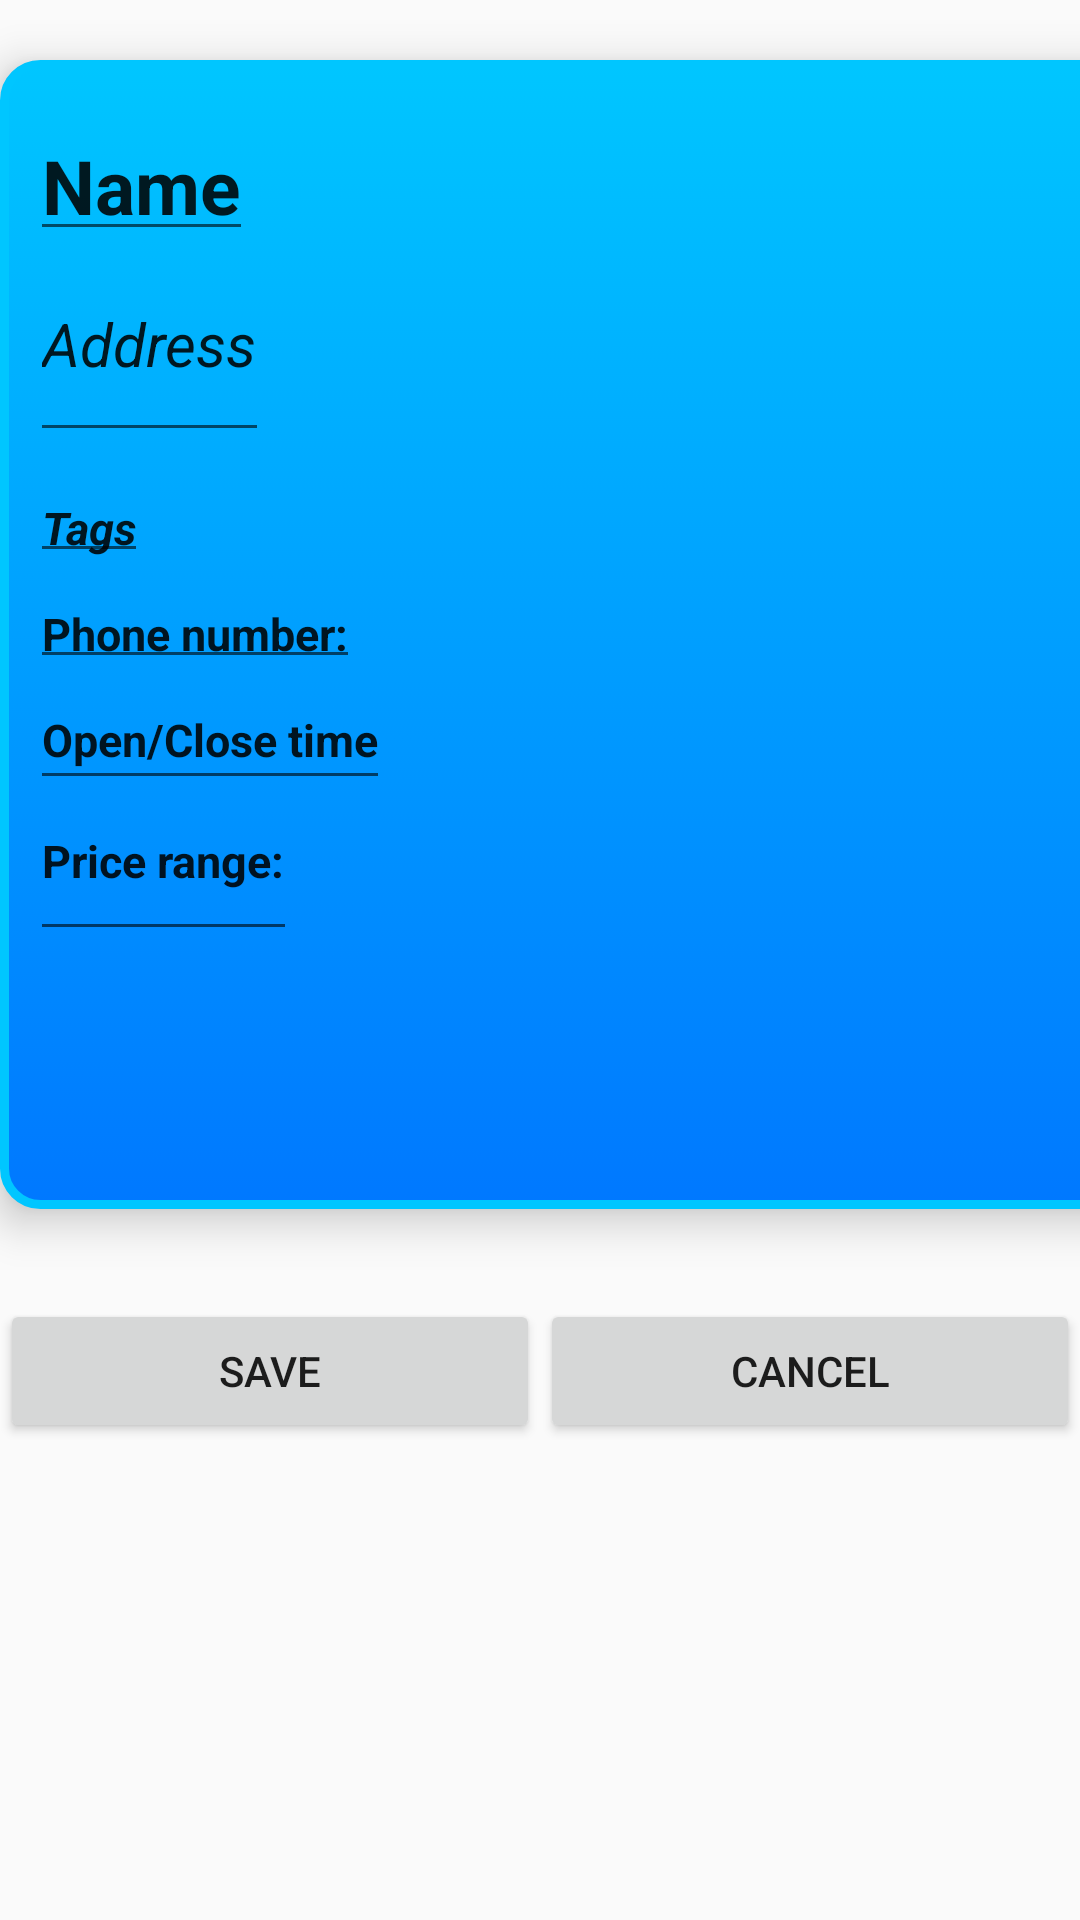

Reconstruct the res/layout file that produces this screen, plus the resources it refers to.
<!-- AndroidManifest.xml: application theme AppTheme.NoActionBar -->
<!-- res/layout/activity_edit.xml -->
<?xml version="1.0" encoding="utf-8"?>
<androidx.core.widget.NestedScrollView
    xmlns:android="http://schemas.android.com/apk/res/android"
    xmlns:app="http://schemas.android.com/apk/res-auto"
    xmlns:tools="http://schemas.android.com/tools"
    tools:context=".EditActivity"
    android:layout_width="match_parent"
    android:layout_height="match_parent"
    android:fillViewport="true">
    <androidx.constraintlayout.widget.ConstraintLayout
        android:layout_width="match_parent"
        android:layout_height="wrap_content"
        android:orientation="vertical"
        >

        <ImageView
            android:id="@+id/edit_img"
            android:layout_width="match_parent"
            android:layout_height="wrap_content"
            android:adjustViewBounds="true"
            android:src="@drawable/bakery"
            app:layout_constraintEnd_toEndOf="parent"
            app:layout_constraintHorizontal_bias="0.0"
            app:layout_constraintStart_toStartOf="parent"
            app:layout_constraintTop_toTopOf="parent">

        </ImageView>

        <LinearLayout
            android:id="@+id/edit_linearLayout2"
            android:layout_width="412dp"
            android:layout_height="383dp"

            android:layout_marginTop="20dp"
            android:background="@drawable/btn_login"
            android:elevation="8dp"
            android:orientation="vertical"
            app:layout_constraintEnd_toEndOf="parent"
            app:layout_constraintHorizontal_bias="0.0"
            app:layout_constraintStart_toStartOf="parent"
            app:layout_constraintTop_toBottomOf="@+id/edit_img">

            <EditText
                android:id="@+id/edit_name"
                android:layout_width="wrap_content"
                android:layout_height="wrap_content"
                android:layout_marginLeft="10dp"
                android:paddingBottom="5dp"
                android:paddingTop="25dp"
                android:inputType="text"
                android:text="Name"
                android:textAllCaps="true"
                android:textSize="25dp"
                android:textStyle="bold" />

            <EditText
                android:id="@+id/edit_address"
                android:layout_width="wrap_content"
                android:layout_height="67dp"
                android:layout_marginLeft="10dp"
                android:paddingBottom="10dp"
                android:paddingTop="5dp"
                android:text="Address"
                android:textAllCaps="true"
                android:textSize="20dp"
                android:inputType="text"
                android:textStyle="italic" />

            <EditText
                android:id="@+id/edit_tags"
                android:layout_width="wrap_content"
                android:layout_height="wrap_content"
                android:layout_marginLeft="10dp"
                android:paddingBottom="5dp"
                android:inputType="text"
                android:paddingTop="15dp"
                android:text="Tags"
                android:textAllCaps="true"
                android:textSize="15dp"
                android:textStyle="italic|bold" />

            <EditText
                android:id="@+id/edit_phone"
                android:layout_width="wrap_content"
                android:layout_height="wrap_content"
                android:layout_marginLeft="10dp"
                android:paddingBottom="5dp"
                android:inputType="text"
                android:paddingTop="10dp"
                android:text="Phone number:"
                android:textAllCaps="true"
                android:textSize="15dp"
                android:textStyle="bold" />

            <EditText
                android:id="@+id/edit_opcl"
                android:inputType="text"
                android:layout_width="wrap_content"
                android:layout_height="wrap_content"
                android:layout_marginLeft="10dp"
                android:paddingBottom="10dp"
                android:paddingTop="10dp"
                android:text="Open/Close time"
                android:textAllCaps="true"
                android:textSize="15dp"
                android:textStyle="bold" />

            <EditText
                android:id="@+id/edit_pricerange"
                android:inputType="text"
                android:layout_width="wrap_content"
                android:layout_height="wrap_content"
                android:layout_marginLeft="10dp"
                android:paddingBottom="20dp"
                android:paddingTop="10dp"
                android:text="Price range:"
                android:textAllCaps="true"
                android:textSize="15dp"
                android:textStyle="bold" />

        </LinearLayout>

        <LinearLayout
            android:id="@+id/under"
            android:layout_width="match_parent"
            android:layout_height="wrap_content"
            android:layout_marginTop="30dp"
            android:orientation="horizontal"
            app:layout_constraintEnd_toEndOf="parent"
            app:layout_constraintStart_toStartOf="parent"
            app:layout_constraintTop_toBottomOf="@+id/edit_linearLayout2">
            <Button
                android:id="@+id/save_Edit"
                android:layout_width="wrap_content"
                android:layout_height="wrap_content"
                android:text="Save"
                android:layout_weight="1"/>
            <Button
                android:id="@+id/cancel_Edit"
                android:layout_width="wrap_content"
                android:layout_height="wrap_content"
                android:text="Cancel"
                android:layout_weight="1"/>
        </LinearLayout>
    </androidx.constraintlayout.widget.ConstraintLayout>
</androidx.core.widget.NestedScrollView>
<!-- resources referenced by this layout -->
<resources>
  <!-- drawable btn_login (drawable) -->
  <?xml version="1.0" encoding="utf-8"?>
  <selector xmlns:android="http://schemas.android.com/apk/res/android">
      <item android:state_pressed="true" >
          <shape android:shape="rectangle"  >
              <corners android:radius="12dip" />
              <stroke android:width="3dip" android:color="#0078FF" />
              <gradient android:angle="-90" android:startColor="#0078FF" android:endColor="#0078FF"  />
          </shape>
      </item>
      <item android:state_focused="true">
          <shape android:shape="rectangle"  >
              <corners android:radius="12dip" />
              <stroke android:width="3dip" android:color="#00C6FF" />
              <solid android:color="#0078FF"/>
          </shape>
      </item>
      <item >
          <shape android:shape="rectangle"  >
              <corners android:radius="12dip" />
              <stroke android:width="3dip" android:color="#00C6FF" />
              <gradient android:angle="-90" android:startColor="#00C6FF" android:endColor="#0078FF" />
          </shape>
      </item>
  </selector>
  <style name="AppTheme.NoActionBar" parent="Theme.AppCompat.Light.DarkActionBar">
          <item name="windowActionBar">false</item>
          <item name="windowNoTitle">true</item>
          <item name="android:windowFullscreen">true</item>
      </style>
</resources>
